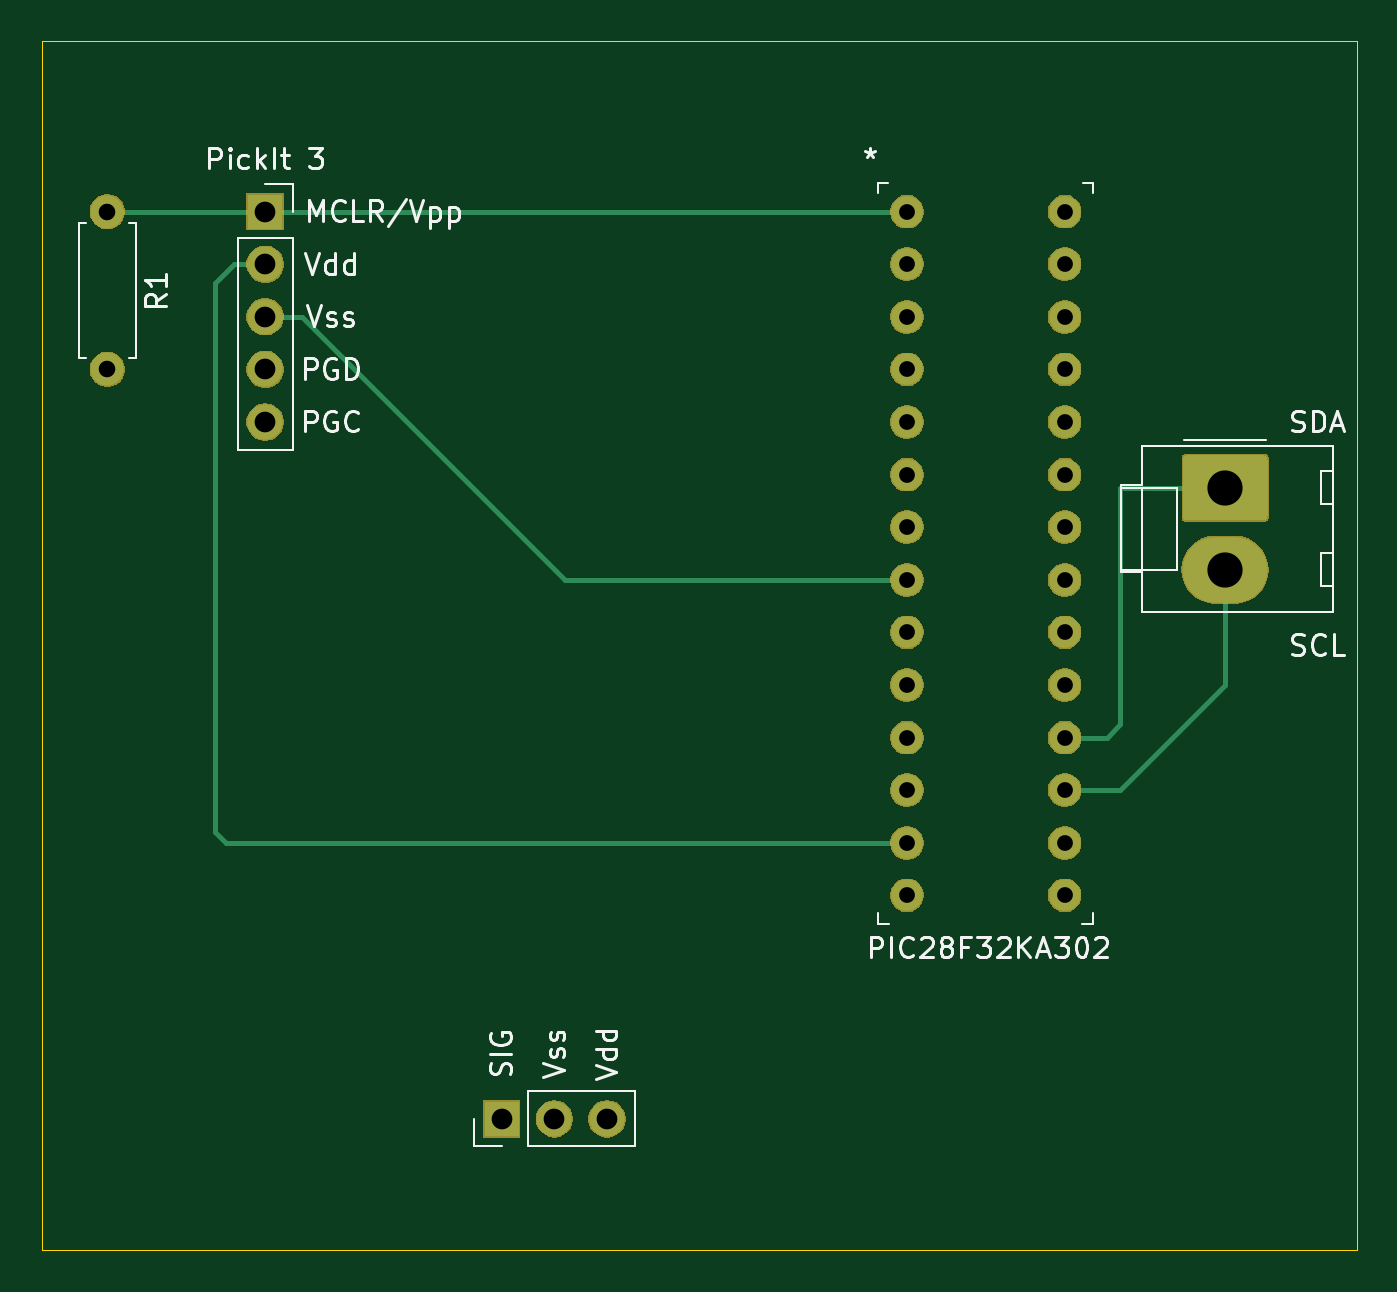
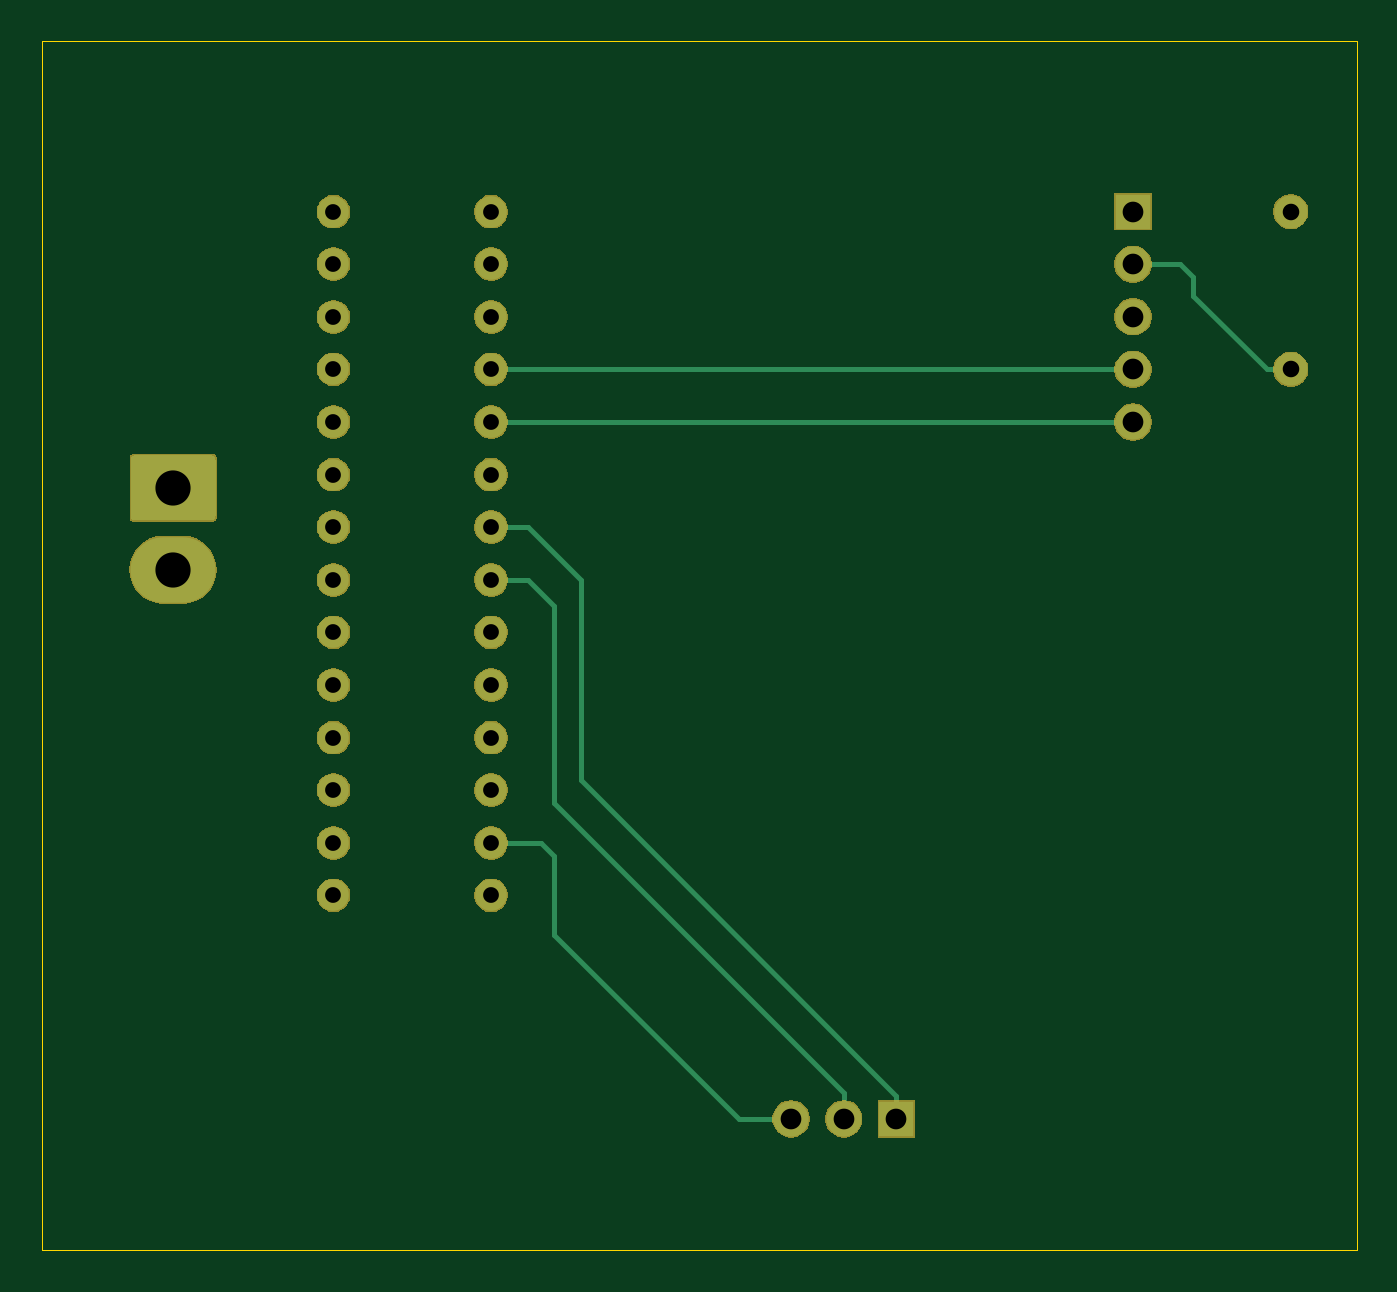
Circuit board: 10 layer files. Board 63.5 x 58.4 mm.
- bottom_copper: PCB-B_Cu.gbl (4943 bytes)
- bottom_mask: PCB-B_Mask.gbs (42140 bytes)
- paste: PCB-B_Paste.gbp (499 bytes)
- bottom_silk: PCB-B_SilkS.gbo (500 bytes)
- outline: PCB-Edge_Cuts.gm1 (725 bytes)
- top_copper: PCB-F_Cu.gtl (4729 bytes)
- top_mask: PCB-F_Mask.gts (42140 bytes)
- paste: PCB-F_Paste.gtp (499 bytes)
- top_silk: PCB-F_SilkS.gto (20265 bytes)
- drill: PCB-PTH.drl (696 bytes)

=== bottom_copper: PCB-B_Cu.gbl ===
G04 #@! TF.GenerationSoftware,KiCad,Pcbnew,(5.1.5)-3*
G04 #@! TF.CreationDate,2021-02-10T11:03:33-05:00*
G04 #@! TF.ProjectId,PCB,5043422e-6b69-4636-9164-5f7063625858,rev?*
G04 #@! TF.SameCoordinates,Original*
G04 #@! TF.FileFunction,Copper,L2,Bot*
G04 #@! TF.FilePolarity,Positive*
%FSLAX46Y46*%
G04 Gerber Fmt 4.6, Leading zero omitted, Abs format (unit mm)*
G04 Created by KiCad (PCBNEW (5.1.5)-3) date 2021-02-10 11:03:33*
%MOMM*%
%LPD*%
G04 APERTURE LIST*
%ADD10O,1.700000X1.700000*%
%ADD11R,1.700000X1.700000*%
%ADD12C,0.100000*%
%ADD13O,4.100000X3.160000*%
%ADD14C,1.600000*%
%ADD15O,1.600000X1.600000*%
%ADD16C,1.524000*%
%ADD17C,0.254000*%
G04 APERTURE END LIST*
D10*
X108585000Y-94615000D03*
X108585000Y-92075000D03*
X108585000Y-89535000D03*
X108585000Y-86995000D03*
D11*
X108585000Y-84455000D03*
G04 #@! TA.AperFunction,ComponentPad*
D12*
G36*
X156764504Y-96211204D02*
G01*
X156788773Y-96214804D01*
X156812571Y-96220765D01*
X156835671Y-96229030D01*
X156857849Y-96239520D01*
X156878893Y-96252133D01*
X156898598Y-96266747D01*
X156916777Y-96283223D01*
X156933253Y-96301402D01*
X156947867Y-96321107D01*
X156960480Y-96342151D01*
X156970970Y-96364329D01*
X156979235Y-96387429D01*
X156985196Y-96411227D01*
X156988796Y-96435496D01*
X156990000Y-96460000D01*
X156990000Y-99120000D01*
X156988796Y-99144504D01*
X156985196Y-99168773D01*
X156979235Y-99192571D01*
X156970970Y-99215671D01*
X156960480Y-99237849D01*
X156947867Y-99258893D01*
X156933253Y-99278598D01*
X156916777Y-99296777D01*
X156898598Y-99313253D01*
X156878893Y-99327867D01*
X156857849Y-99340480D01*
X156835671Y-99350970D01*
X156812571Y-99359235D01*
X156788773Y-99365196D01*
X156764504Y-99368796D01*
X156740000Y-99370000D01*
X153140000Y-99370000D01*
X153115496Y-99368796D01*
X153091227Y-99365196D01*
X153067429Y-99359235D01*
X153044329Y-99350970D01*
X153022151Y-99340480D01*
X153001107Y-99327867D01*
X152981402Y-99313253D01*
X152963223Y-99296777D01*
X152946747Y-99278598D01*
X152932133Y-99258893D01*
X152919520Y-99237849D01*
X152909030Y-99215671D01*
X152900765Y-99192571D01*
X152894804Y-99168773D01*
X152891204Y-99144504D01*
X152890000Y-99120000D01*
X152890000Y-96460000D01*
X152891204Y-96435496D01*
X152894804Y-96411227D01*
X152900765Y-96387429D01*
X152909030Y-96364329D01*
X152919520Y-96342151D01*
X152932133Y-96321107D01*
X152946747Y-96301402D01*
X152963223Y-96283223D01*
X152981402Y-96266747D01*
X153001107Y-96252133D01*
X153022151Y-96239520D01*
X153044329Y-96229030D01*
X153067429Y-96220765D01*
X153091227Y-96214804D01*
X153115496Y-96211204D01*
X153140000Y-96210000D01*
X156740000Y-96210000D01*
X156764504Y-96211204D01*
G37*
G04 #@! TD.AperFunction*
D13*
X154940000Y-101750000D03*
D11*
X120015000Y-128270000D03*
D10*
X122555000Y-128270000D03*
X125095000Y-128270000D03*
D14*
X100965000Y-84455000D03*
D15*
X100965000Y-92075000D03*
D16*
X139573000Y-84455000D03*
X139573000Y-86995000D03*
X139573000Y-89535000D03*
X139573000Y-92075000D03*
X139573000Y-94615000D03*
X139573000Y-97155000D03*
X139573000Y-99695000D03*
X139573000Y-102235000D03*
X139573000Y-104775000D03*
X139573000Y-107315000D03*
X139573000Y-109855000D03*
X139573000Y-112395000D03*
X139573000Y-114935000D03*
X139573000Y-117475000D03*
X147193000Y-117475000D03*
X147193000Y-114935000D03*
X147193000Y-112395000D03*
X147193000Y-109855000D03*
X147193000Y-107315000D03*
X147193000Y-104775000D03*
X147193000Y-102235000D03*
X147193000Y-99695000D03*
X147193000Y-97155000D03*
X147193000Y-94615000D03*
X147193000Y-92075000D03*
X147193000Y-89535000D03*
X147193000Y-86995000D03*
X147193000Y-84455000D03*
D17*
X102096370Y-92075000D02*
X105664000Y-88507370D01*
X100965000Y-92075000D02*
X102096370Y-92075000D01*
X105664000Y-88507370D02*
X105664000Y-87630000D01*
X106299000Y-86995000D02*
X108585000Y-86995000D01*
X105664000Y-87630000D02*
X106299000Y-86995000D01*
X136525000Y-115570000D02*
X137160000Y-114935000D01*
X137160000Y-114935000D02*
X139573000Y-114935000D01*
X136525000Y-119380000D02*
X136525000Y-115570000D01*
X125095000Y-128270000D02*
X127635000Y-128270000D01*
X127635000Y-128270000D02*
X136525000Y-119380000D01*
X122555000Y-128270000D02*
X122555000Y-127000000D01*
X122555000Y-127000000D02*
X136525000Y-113030000D01*
X136525000Y-113030000D02*
X136525000Y-103505000D01*
X136525000Y-103505000D02*
X137795000Y-102235000D01*
X137795000Y-102235000D02*
X139573000Y-102235000D01*
X108585000Y-92075000D02*
X136144000Y-92075000D01*
X136144000Y-92075000D02*
X139573000Y-92075000D01*
X108585000Y-94615000D02*
X136144000Y-94615000D01*
X136144000Y-94615000D02*
X139573000Y-94615000D01*
X120015000Y-127166000D02*
X135255000Y-111926000D01*
X120015000Y-128270000D02*
X120015000Y-127166000D01*
X135255000Y-111926000D02*
X135255000Y-102235000D01*
X137795000Y-99695000D02*
X139573000Y-99695000D01*
X135255000Y-102235000D02*
X137795000Y-99695000D01*
M02*

=== bottom_mask: PCB-B_Mask.gbs (42140 bytes, source omitted) ===
=== paste: PCB-B_Paste.gbp ===
G04 #@! TF.GenerationSoftware,KiCad,Pcbnew,(5.1.5)-3*
G04 #@! TF.CreationDate,2021-02-10T11:03:33-05:00*
G04 #@! TF.ProjectId,PCB,5043422e-6b69-4636-9164-5f7063625858,rev?*
G04 #@! TF.SameCoordinates,Original*
G04 #@! TF.FileFunction,Paste,Bot*
G04 #@! TF.FilePolarity,Positive*
%FSLAX46Y46*%
G04 Gerber Fmt 4.6, Leading zero omitted, Abs format (unit mm)*
G04 Created by KiCad (PCBNEW (5.1.5)-3) date 2021-02-10 11:03:33*
%MOMM*%
%LPD*%
G04 APERTURE LIST*
G04 APERTURE END LIST*
M02*

=== bottom_silk: PCB-B_SilkS.gbo ===
G04 #@! TF.GenerationSoftware,KiCad,Pcbnew,(5.1.5)-3*
G04 #@! TF.CreationDate,2021-02-10T11:03:33-05:00*
G04 #@! TF.ProjectId,PCB,5043422e-6b69-4636-9164-5f7063625858,rev?*
G04 #@! TF.SameCoordinates,Original*
G04 #@! TF.FileFunction,Legend,Bot*
G04 #@! TF.FilePolarity,Positive*
%FSLAX46Y46*%
G04 Gerber Fmt 4.6, Leading zero omitted, Abs format (unit mm)*
G04 Created by KiCad (PCBNEW (5.1.5)-3) date 2021-02-10 11:03:33*
%MOMM*%
%LPD*%
G04 APERTURE LIST*
G04 APERTURE END LIST*
M02*

=== outline: PCB-Edge_Cuts.gm1 ===
G04 #@! TF.GenerationSoftware,KiCad,Pcbnew,(5.1.5)-3*
G04 #@! TF.CreationDate,2021-02-10T11:03:33-05:00*
G04 #@! TF.ProjectId,PCB,5043422e-6b69-4636-9164-5f7063625858,rev?*
G04 #@! TF.SameCoordinates,Original*
G04 #@! TF.FileFunction,Profile,NP*
%FSLAX46Y46*%
G04 Gerber Fmt 4.6, Leading zero omitted, Abs format (unit mm)*
G04 Created by KiCad (PCBNEW (5.1.5)-3) date 2021-02-10 11:03:33*
%MOMM*%
%LPD*%
G04 APERTURE LIST*
%ADD10C,0.050000*%
%ADD11C,0.050800*%
G04 APERTURE END LIST*
D10*
X97790000Y-134620000D02*
X97790000Y-76200000D01*
X161290000Y-134620000D02*
X97790000Y-134620000D01*
X161290000Y-76200000D02*
X161290000Y-134620000D01*
D11*
X97790000Y-76200000D02*
X161290000Y-76200000D01*
M02*

=== top_copper: PCB-F_Cu.gtl ===
G04 #@! TF.GenerationSoftware,KiCad,Pcbnew,(5.1.5)-3*
G04 #@! TF.CreationDate,2021-02-10T11:03:32-05:00*
G04 #@! TF.ProjectId,PCB,5043422e-6b69-4636-9164-5f7063625858,rev?*
G04 #@! TF.SameCoordinates,Original*
G04 #@! TF.FileFunction,Copper,L1,Top*
G04 #@! TF.FilePolarity,Positive*
%FSLAX46Y46*%
G04 Gerber Fmt 4.6, Leading zero omitted, Abs format (unit mm)*
G04 Created by KiCad (PCBNEW (5.1.5)-3) date 2021-02-10 11:03:32*
%MOMM*%
%LPD*%
G04 APERTURE LIST*
%ADD10O,1.700000X1.700000*%
%ADD11R,1.700000X1.700000*%
%ADD12C,0.100000*%
%ADD13O,4.100000X3.160000*%
%ADD14C,1.600000*%
%ADD15O,1.600000X1.600000*%
%ADD16C,1.524000*%
%ADD17C,0.254000*%
G04 APERTURE END LIST*
D10*
X108585000Y-94615000D03*
X108585000Y-92075000D03*
X108585000Y-89535000D03*
X108585000Y-86995000D03*
D11*
X108585000Y-84455000D03*
G04 #@! TA.AperFunction,ComponentPad*
D12*
G36*
X156764504Y-96211204D02*
G01*
X156788773Y-96214804D01*
X156812571Y-96220765D01*
X156835671Y-96229030D01*
X156857849Y-96239520D01*
X156878893Y-96252133D01*
X156898598Y-96266747D01*
X156916777Y-96283223D01*
X156933253Y-96301402D01*
X156947867Y-96321107D01*
X156960480Y-96342151D01*
X156970970Y-96364329D01*
X156979235Y-96387429D01*
X156985196Y-96411227D01*
X156988796Y-96435496D01*
X156990000Y-96460000D01*
X156990000Y-99120000D01*
X156988796Y-99144504D01*
X156985196Y-99168773D01*
X156979235Y-99192571D01*
X156970970Y-99215671D01*
X156960480Y-99237849D01*
X156947867Y-99258893D01*
X156933253Y-99278598D01*
X156916777Y-99296777D01*
X156898598Y-99313253D01*
X156878893Y-99327867D01*
X156857849Y-99340480D01*
X156835671Y-99350970D01*
X156812571Y-99359235D01*
X156788773Y-99365196D01*
X156764504Y-99368796D01*
X156740000Y-99370000D01*
X153140000Y-99370000D01*
X153115496Y-99368796D01*
X153091227Y-99365196D01*
X153067429Y-99359235D01*
X153044329Y-99350970D01*
X153022151Y-99340480D01*
X153001107Y-99327867D01*
X152981402Y-99313253D01*
X152963223Y-99296777D01*
X152946747Y-99278598D01*
X152932133Y-99258893D01*
X152919520Y-99237849D01*
X152909030Y-99215671D01*
X152900765Y-99192571D01*
X152894804Y-99168773D01*
X152891204Y-99144504D01*
X152890000Y-99120000D01*
X152890000Y-96460000D01*
X152891204Y-96435496D01*
X152894804Y-96411227D01*
X152900765Y-96387429D01*
X152909030Y-96364329D01*
X152919520Y-96342151D01*
X152932133Y-96321107D01*
X152946747Y-96301402D01*
X152963223Y-96283223D01*
X152981402Y-96266747D01*
X153001107Y-96252133D01*
X153022151Y-96239520D01*
X153044329Y-96229030D01*
X153067429Y-96220765D01*
X153091227Y-96214804D01*
X153115496Y-96211204D01*
X153140000Y-96210000D01*
X156740000Y-96210000D01*
X156764504Y-96211204D01*
G37*
G04 #@! TD.AperFunction*
D13*
X154940000Y-101750000D03*
D11*
X120015000Y-128270000D03*
D10*
X122555000Y-128270000D03*
X125095000Y-128270000D03*
D14*
X100965000Y-84455000D03*
D15*
X100965000Y-92075000D03*
D16*
X139573000Y-84455000D03*
X139573000Y-86995000D03*
X139573000Y-89535000D03*
X139573000Y-92075000D03*
X139573000Y-94615000D03*
X139573000Y-97155000D03*
X139573000Y-99695000D03*
X139573000Y-102235000D03*
X139573000Y-104775000D03*
X139573000Y-107315000D03*
X139573000Y-109855000D03*
X139573000Y-112395000D03*
X139573000Y-114935000D03*
X139573000Y-117475000D03*
X147193000Y-117475000D03*
X147193000Y-114935000D03*
X147193000Y-112395000D03*
X147193000Y-109855000D03*
X147193000Y-107315000D03*
X147193000Y-104775000D03*
X147193000Y-102235000D03*
X147193000Y-99695000D03*
X147193000Y-97155000D03*
X147193000Y-94615000D03*
X147193000Y-92075000D03*
X147193000Y-89535000D03*
X147193000Y-86995000D03*
X147193000Y-84455000D03*
D17*
X102096370Y-84455000D02*
X108585000Y-84455000D01*
X100965000Y-84455000D02*
X102096370Y-84455000D01*
X136144000Y-84455000D02*
X139573000Y-84455000D01*
X108585000Y-84455000D02*
X136144000Y-84455000D01*
X106680000Y-114935000D02*
X139573000Y-114935000D01*
X106172000Y-114427000D02*
X106680000Y-114935000D01*
X106172000Y-87884000D02*
X106172000Y-114427000D01*
X108585000Y-86995000D02*
X107061000Y-86995000D01*
X107061000Y-86995000D02*
X106172000Y-87884000D01*
X108585000Y-89535000D02*
X110363000Y-89535000D01*
X123063000Y-102235000D02*
X136144000Y-102235000D01*
X110363000Y-89535000D02*
X123063000Y-102235000D01*
X136144000Y-102235000D02*
X139573000Y-102235000D01*
X154940000Y-101750000D02*
X154940000Y-107315000D01*
X149860000Y-112395000D02*
X147193000Y-112395000D01*
X154940000Y-107315000D02*
X149860000Y-112395000D01*
X154940000Y-97790000D02*
X149860000Y-97790000D01*
X149860000Y-97790000D02*
X149860000Y-109220000D01*
X149225000Y-109855000D02*
X147193000Y-109855000D01*
X149860000Y-109220000D02*
X149225000Y-109855000D01*
M02*

=== top_mask: PCB-F_Mask.gts (42140 bytes, source omitted) ===
=== paste: PCB-F_Paste.gtp ===
G04 #@! TF.GenerationSoftware,KiCad,Pcbnew,(5.1.5)-3*
G04 #@! TF.CreationDate,2021-02-10T11:03:33-05:00*
G04 #@! TF.ProjectId,PCB,5043422e-6b69-4636-9164-5f7063625858,rev?*
G04 #@! TF.SameCoordinates,Original*
G04 #@! TF.FileFunction,Paste,Top*
G04 #@! TF.FilePolarity,Positive*
%FSLAX46Y46*%
G04 Gerber Fmt 4.6, Leading zero omitted, Abs format (unit mm)*
G04 Created by KiCad (PCBNEW (5.1.5)-3) date 2021-02-10 11:03:33*
%MOMM*%
%LPD*%
G04 APERTURE LIST*
G04 APERTURE END LIST*
M02*

=== top_silk: PCB-F_SilkS.gto (20265 bytes, source omitted) ===
=== drill: PCB-PTH.drl ===
M48
INCH,TZ
T1C0.0300
T2C0.0315
T3C0.0394
T4C0.0669
%
G90
G05
T1
X54950Y-33250
X54950Y-34250
X54950Y-35250
X54950Y-36250
X54950Y-37250
X54950Y-38250
X54950Y-39250
X54950Y-40250
X54950Y-41250
X54950Y-42250
X54950Y-43250
X54950Y-44250
X54950Y-45250
X54950Y-46250
X57950Y-33250
X57950Y-34250
X57950Y-35250
X57950Y-36250
X57950Y-37250
X57950Y-38250
X57950Y-39250
X57950Y-40250
X57950Y-41250
X57950Y-42250
X57950Y-43250
X57950Y-44250
X57950Y-45250
X57950Y-46250
T2
X39750Y-33250
X39750Y-36250
T3
X42750Y-33250
X42750Y-34250
X42750Y-35250
X42750Y-36250
X42750Y-37250
X47250Y-50500
X48250Y-50500
X49250Y-50500
T4
X61000Y-38500
X61000Y-40059
T0
M30

